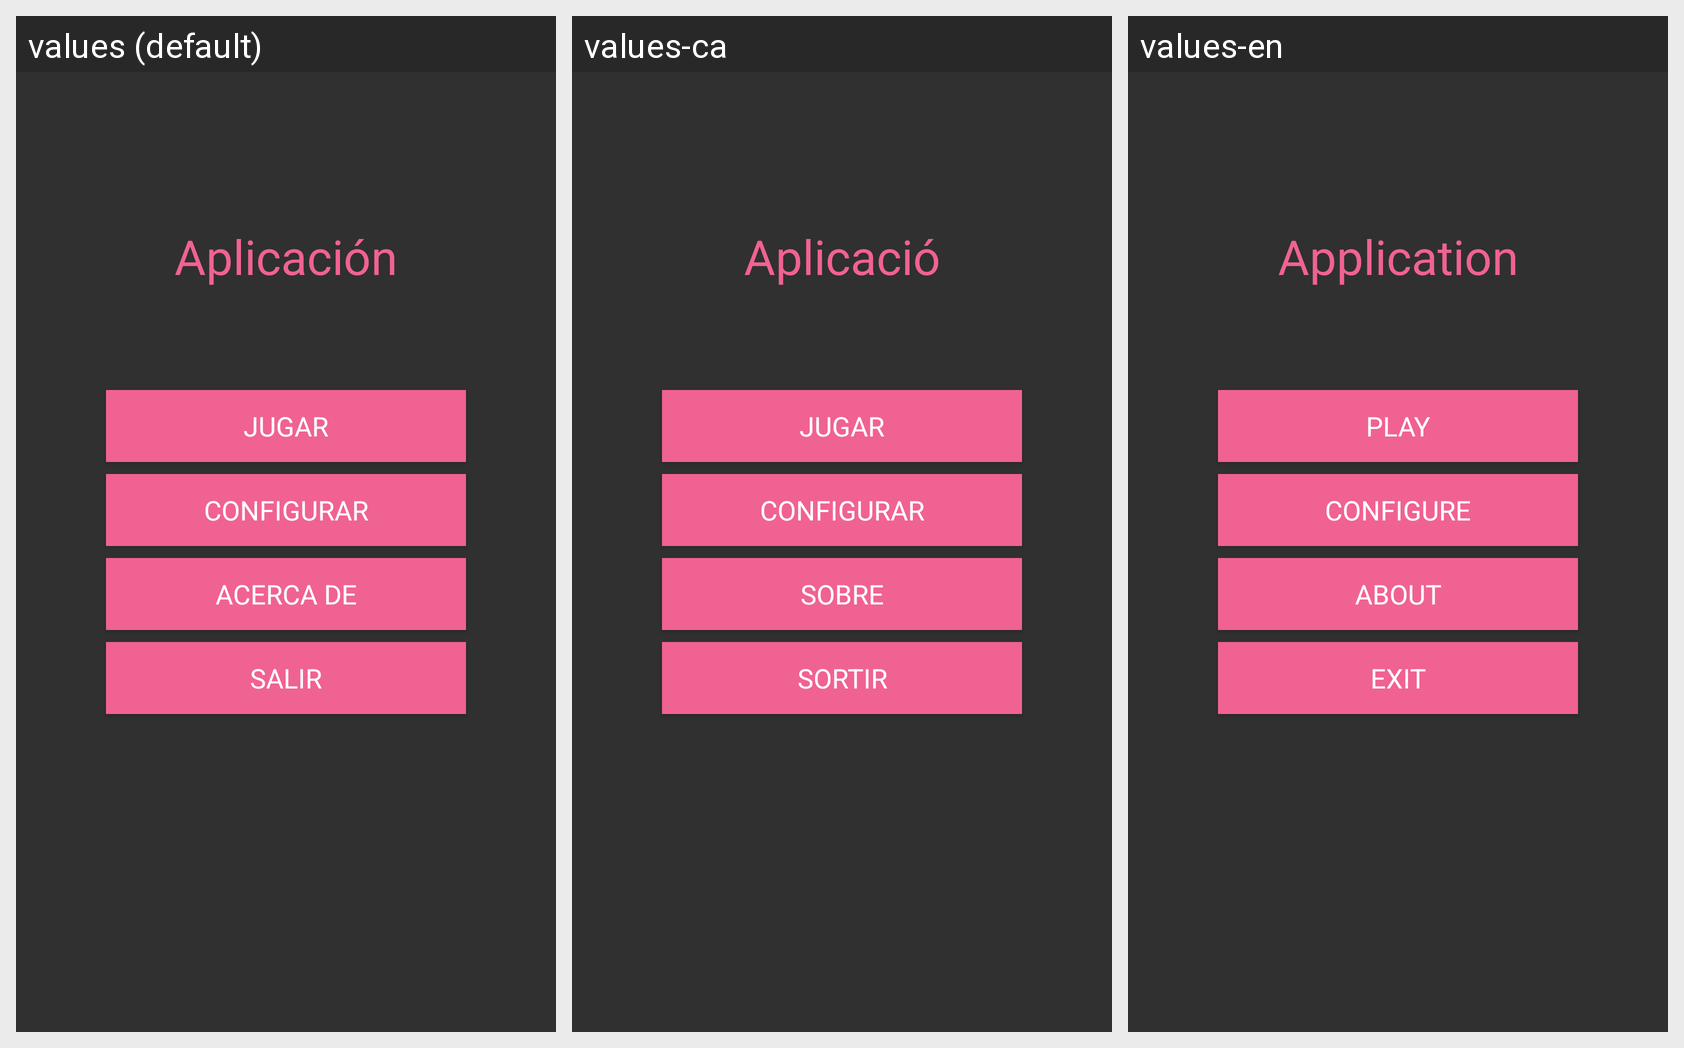

The same Android screen rendered under several of its app's locales, left to right. List the strings drawn on it with the default value and each locale's translation.
Android screen res/layout/activity_main.xml rendered under 3 locales, left to right: values (default), values-ca, values-en. Device: Nexus 5 (rendered at 1080×1920; each locale shown at half size, 540×960, under a caption strip naming it); theme tema_aplicacio.
Strings drawn on this screen, with the default value and each locale's value (text and hints the layout hard-codes appear in the picture but are not listed):

app_title
  values: Aplicación
  values-ca: Aplicació
  values-en: Application

play
  values: Jugar
  values-ca: Jugar
  values-en: Play

configure
  values: Configurar
  values-ca: Configurar
  values-en: Configure

about
  values: Acerca de
  values-ca: Sobre
  values-en: About

exit
  values: Salir
  values-ca: Sortir
  values-en: Exit
